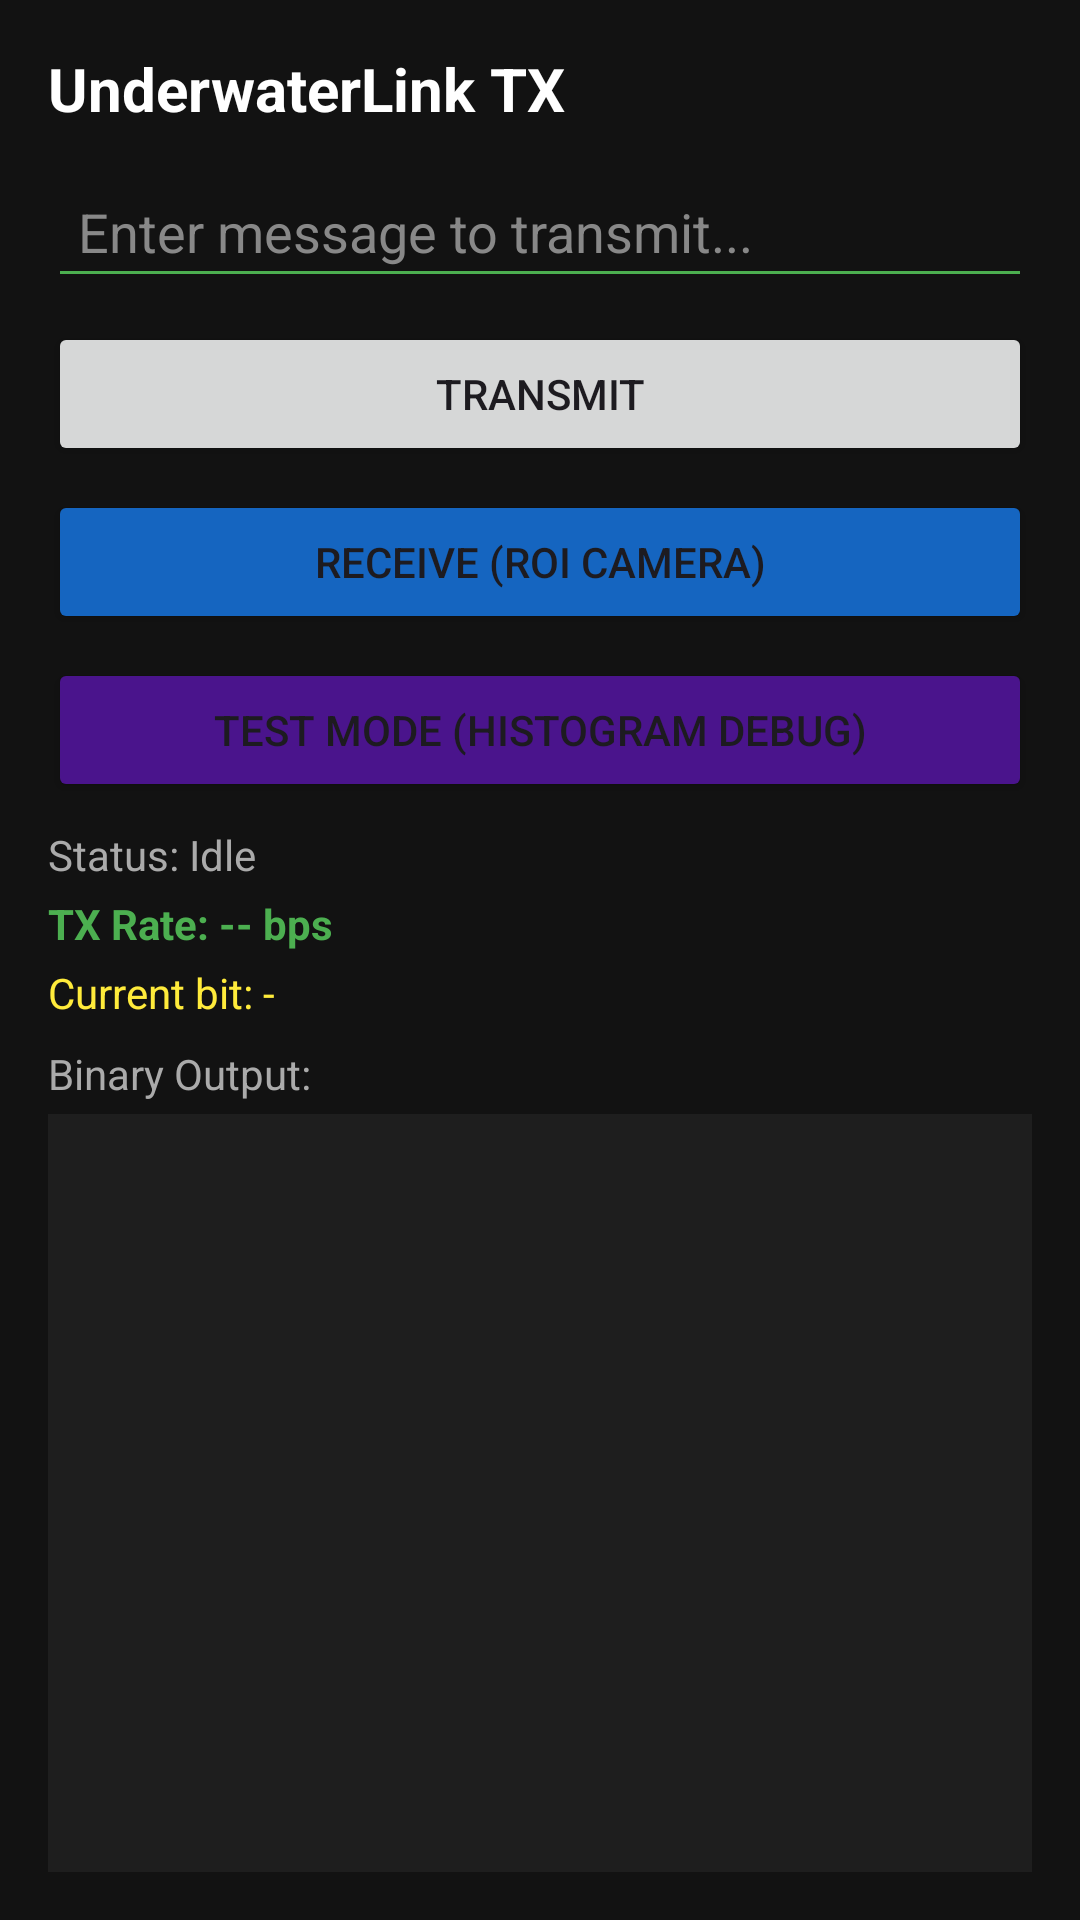

This screen was rendered from an Android layout file. Write that file and the resources it references.
<!-- AndroidManifest.xml: application theme Theme.UnderwaterLink -->
<!-- res/layout/activity_main.xml -->
<?xml version="1.0" encoding="utf-8"?>
<LinearLayout xmlns:android="http://schemas.android.com/apk/res/android"
    xmlns:tools="http://schemas.android.com/tools"
    android:id="@+id/main"
    android:layout_width="match_parent"
    android:layout_height="match_parent"
    android:orientation="vertical"
    android:padding="16dp"
    android:background="#121212"
    tools:context=".MainActivity">

    <TextView
        android:layout_width="wrap_content"
        android:layout_height="wrap_content"
        android:text="UnderwaterLink TX"
        android:textColor="#FFFFFF"
        android:textSize="20sp"
        android:textStyle="bold" />

    <EditText
        android:id="@+id/messageInput"
        android:layout_width="match_parent"
        android:layout_height="wrap_content"
        android:hint="Enter message to transmit..."
        android:textColor="#FFFFFF"
        android:textColorHint="#888888"
        android:backgroundTint="#4CAF50"
        android:inputType="text"
        android:padding="10dp"
        android:layout_marginTop="12dp" />

    <Button
        android:id="@+id/transmitButton"
        android:layout_width="match_parent"
        android:layout_height="wrap_content"
        android:text="TRANSMIT"
        android:layout_marginTop="8dp" />

    <Button
        android:id="@+id/stopButton"
        android:layout_width="match_parent"
        android:layout_height="wrap_content"
        android:text="STOP"
        android:backgroundTint="#F44336"
        android:visibility="gone"
        android:layout_marginTop="8dp" />

    <Button
        android:id="@+id/receiveButton"
        android:layout_width="match_parent"
        android:layout_height="wrap_content"
        android:text="RECEIVE (RoI camera)"
        android:backgroundTint="#1565C0"
        android:layout_marginTop="8dp" />

    <Button
        android:id="@+id/testModeButton"
        android:layout_width="match_parent"
        android:layout_height="wrap_content"
        android:text="TEST MODE (histogram debug)"
        android:backgroundTint="#4A148C"
        android:layout_marginTop="8dp" />

    <TextView
        android:id="@+id/statusText"
        android:layout_width="wrap_content"
        android:layout_height="wrap_content"
        android:text="Status: Idle"
        android:textColor="#AAAAAA"
        android:layout_marginTop="8dp" />

    <TextView
        android:id="@+id/rateText"
        android:layout_width="wrap_content"
        android:layout_height="wrap_content"
        android:text="TX Rate: -- bps"
        android:textColor="#4CAF50"
        android:textStyle="bold"
        android:layout_marginTop="4dp" />

    <TextView
        android:id="@+id/currentBitText"
        android:layout_width="wrap_content"
        android:layout_height="wrap_content"
        android:text="Current bit: -"
        android:textColor="#FFEB3B"
        android:layout_marginTop="4dp" />

    <TextView
        android:layout_width="wrap_content"
        android:layout_height="wrap_content"
        android:text="Binary Output:"
        android:textColor="#AAAAAA"
        android:layout_marginTop="8dp" />

    <ScrollView
        android:id="@+id/binaryScroll"
        android:layout_width="match_parent"
        android:layout_height="0dp"
        android:layout_weight="1"
        android:background="#1E1E1E"
        android:padding="8dp"
        android:layout_marginTop="4dp">

        <TextView
            android:id="@+id/binaryOutput"
            android:layout_width="match_parent"
            android:layout_height="wrap_content"
            android:textColor="#00FF00"
            android:textSize="12sp"
            android:fontFamily="monospace" />

    </ScrollView>

</LinearLayout>
<!-- resources referenced by this layout -->
<resources>
  <style name="Theme.UnderwaterLink" parent="Base.Theme.UnderwaterLink" />
  <style name="Base.Theme.UnderwaterLink" parent="Theme.Material3.DayNight.NoActionBar">
          
          
      </style>
</resources>
